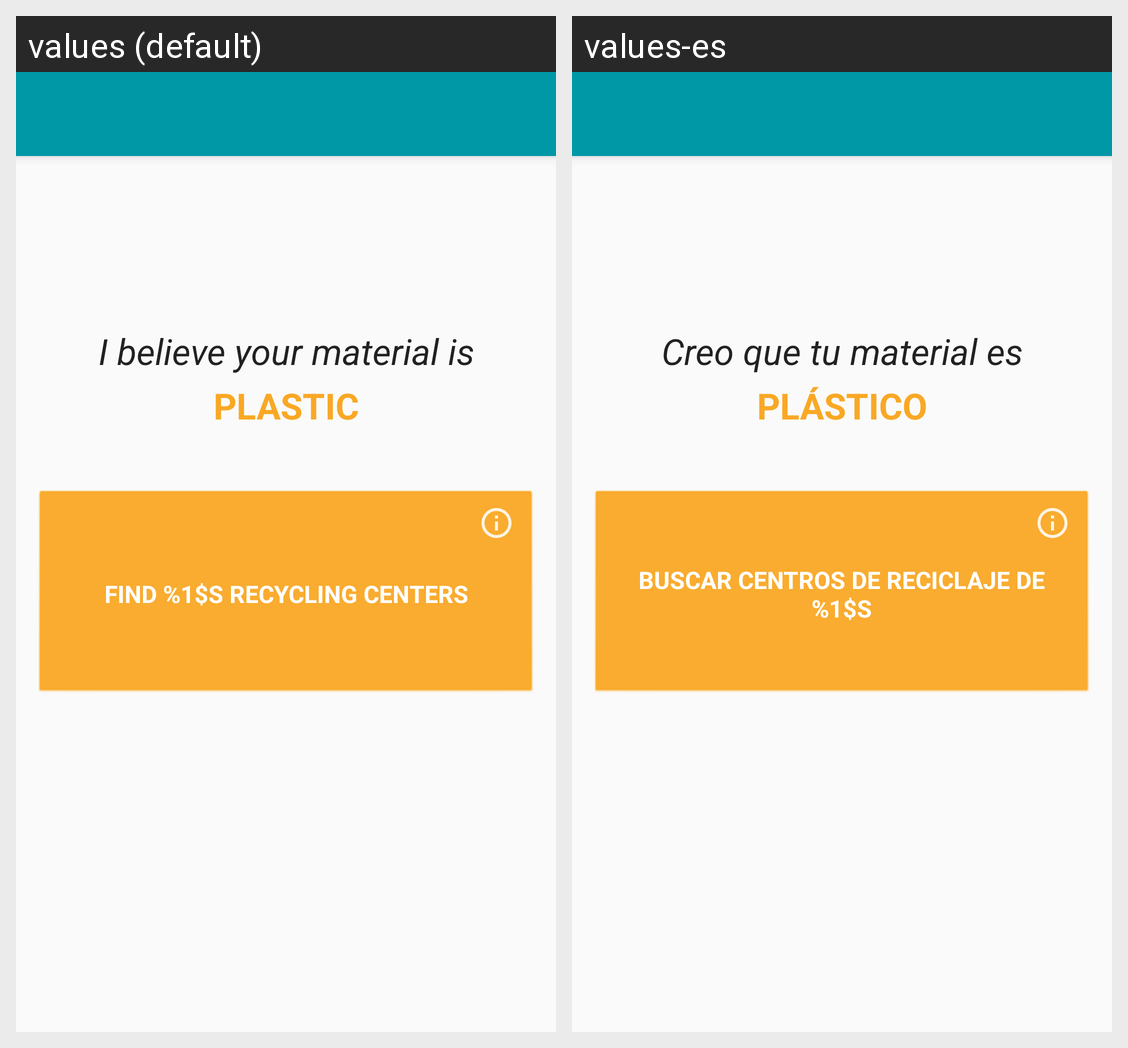

The Android screen above is rendered under two locales of the same app. Produce the string resources it draws, with the default and per-locale values.
Android screen res/layout/activity_helper_success.xml rendered under 2 locales, left to right: values (default), values-es. Device: Nexus 5 (rendered at 1080×1920; each locale shown at half size, 540×960, under a caption strip naming it); theme AppTheme.
Strings drawn on this screen, with the default value and each locale's value (text and hints the layout hard-codes, and strings that could not be matched under every locale, appear in the picture but are not listed):

label_helper_success
  values: I believe your material is
  values-es: Creo que tu material es

label_plastic
  values: Plastic
  values-es: Plástico

button_helper_find_centers
  values: Find %1$s recycling centers
  values-es: Buscar centros de reciclaje de %1$s
